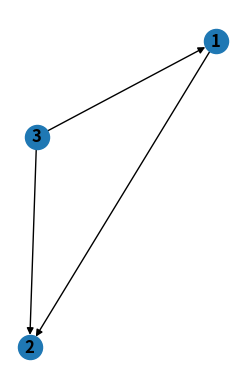

Recreate this plot in Python.
# NetworkX tutorial and tests

import itertools, copy
import networkx as nx
import pandas as pd
import matplotlib.pyplot as plt

G=nx.Graph(month='january')

print(G.nodes, G.edges)
print(G.graph)

# G.add_nodes_from([1,2,3])
# H=nx.path_graph(10)
# G.add_node(H)
# print(G.nodes(), H.nodes(), H.edges())
# G.clear()

G.add_edges_from([(1, 2), (1, 3)])
G.add_node(1)
G.add_edge(1, 2)
G.add_node("spam")
G.add_nodes_from("spam")
G.add_edge(3, 'm')
print(G.nodes, G.edges)
print(G.number_of_nodes(), G.number_of_edges())
print(list(G.adj['m']), G.degree[1])

G.remove_nodes_from('spam')
G.add_edge(1, 2)
G.add_edge(2,3)
print(G.nodes, G.edges)

G.nodes[1]['day']='mon'
G.nodes[3]['day']='tues'
G[1][2]['wt']=1.5
G.edges[1,3]['wt']=2.0

print(G.adj.items(), G.nodes.data())

DG = nx.DiGraph()
DG.add_weighted_edges_from([(1,2,0.5), (3,1, 0.75), (3,2, 1)])
print(DG.in_degree(1, weight='weight'), DG.degree(1, weight='weight'))
print(list(DG.neighbors(3)))



plt.subplot(121)
nx.draw(DG, with_labels=True, font_weight='bold')
plt.show()
#end of code
